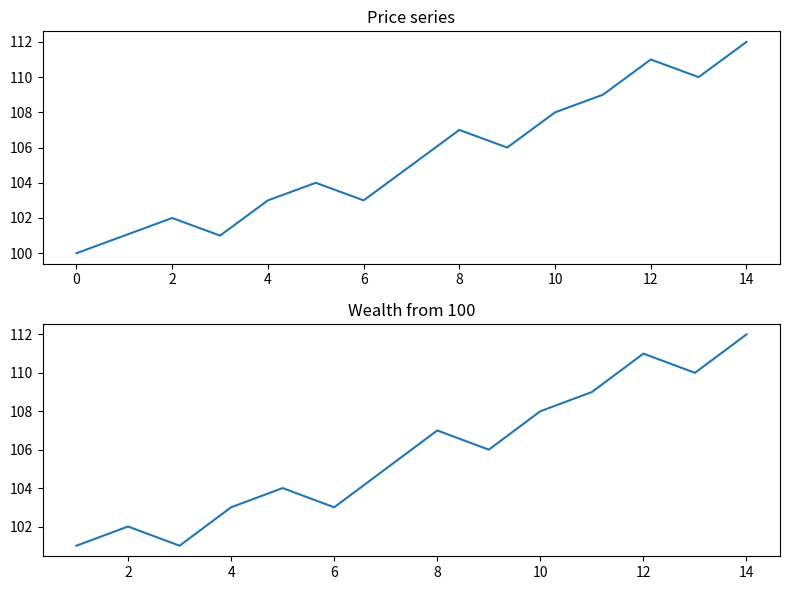

Recreate this plot in Python.
import numpy as np
import pandas as pd
import matplotlib.pyplot as plt

prices = pd.Series(
    [100, 101, 102, 101, 103, 104, 103, 105, 107, 106, 108, 109, 111, 110, 112],
    name="price",
)
returns = prices.pct_change().dropna()
wealth = 100 * (1 + returns).cumprod()

summary = pd.Series(
    {
        "mean_return": returns.mean(),
        "volatility": returns.std(),
        "min_return": returns.min(),
        "max_return": returns.max(),
        "final_wealth": wealth.iloc[-1],
    }
)
print(summary.round(4))

fig, axes = plt.subplots(2, 1, figsize=(8, 6))
prices.plot(ax=axes[0], title="Price series")
wealth.plot(ax=axes[1], title="Wealth from 100")
plt.tight_layout()
plt.show()
